Photos from the image-classification dataset "cork_oak_dataset" in the GitHub repository nteno555/bu-rise-research. Its 3 classes are: healthy, Biscogniauxia, Phytophthora.

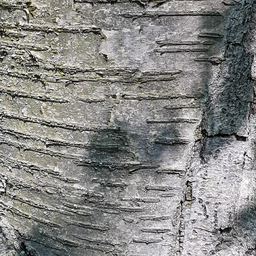
Label: healthy

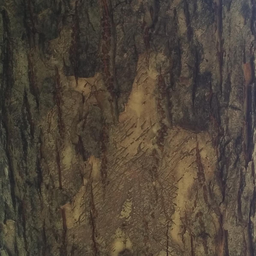
Label: healthy

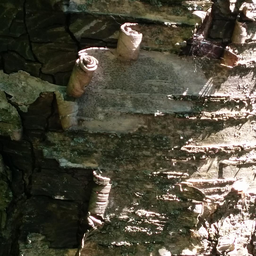
Label: healthy

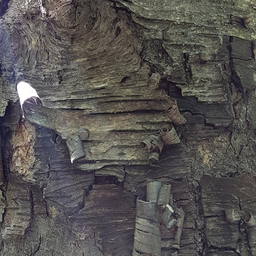
Label: healthy

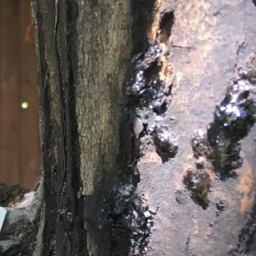
Label: Phytophthora

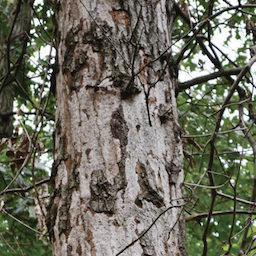
Label: Biscogniauxia
